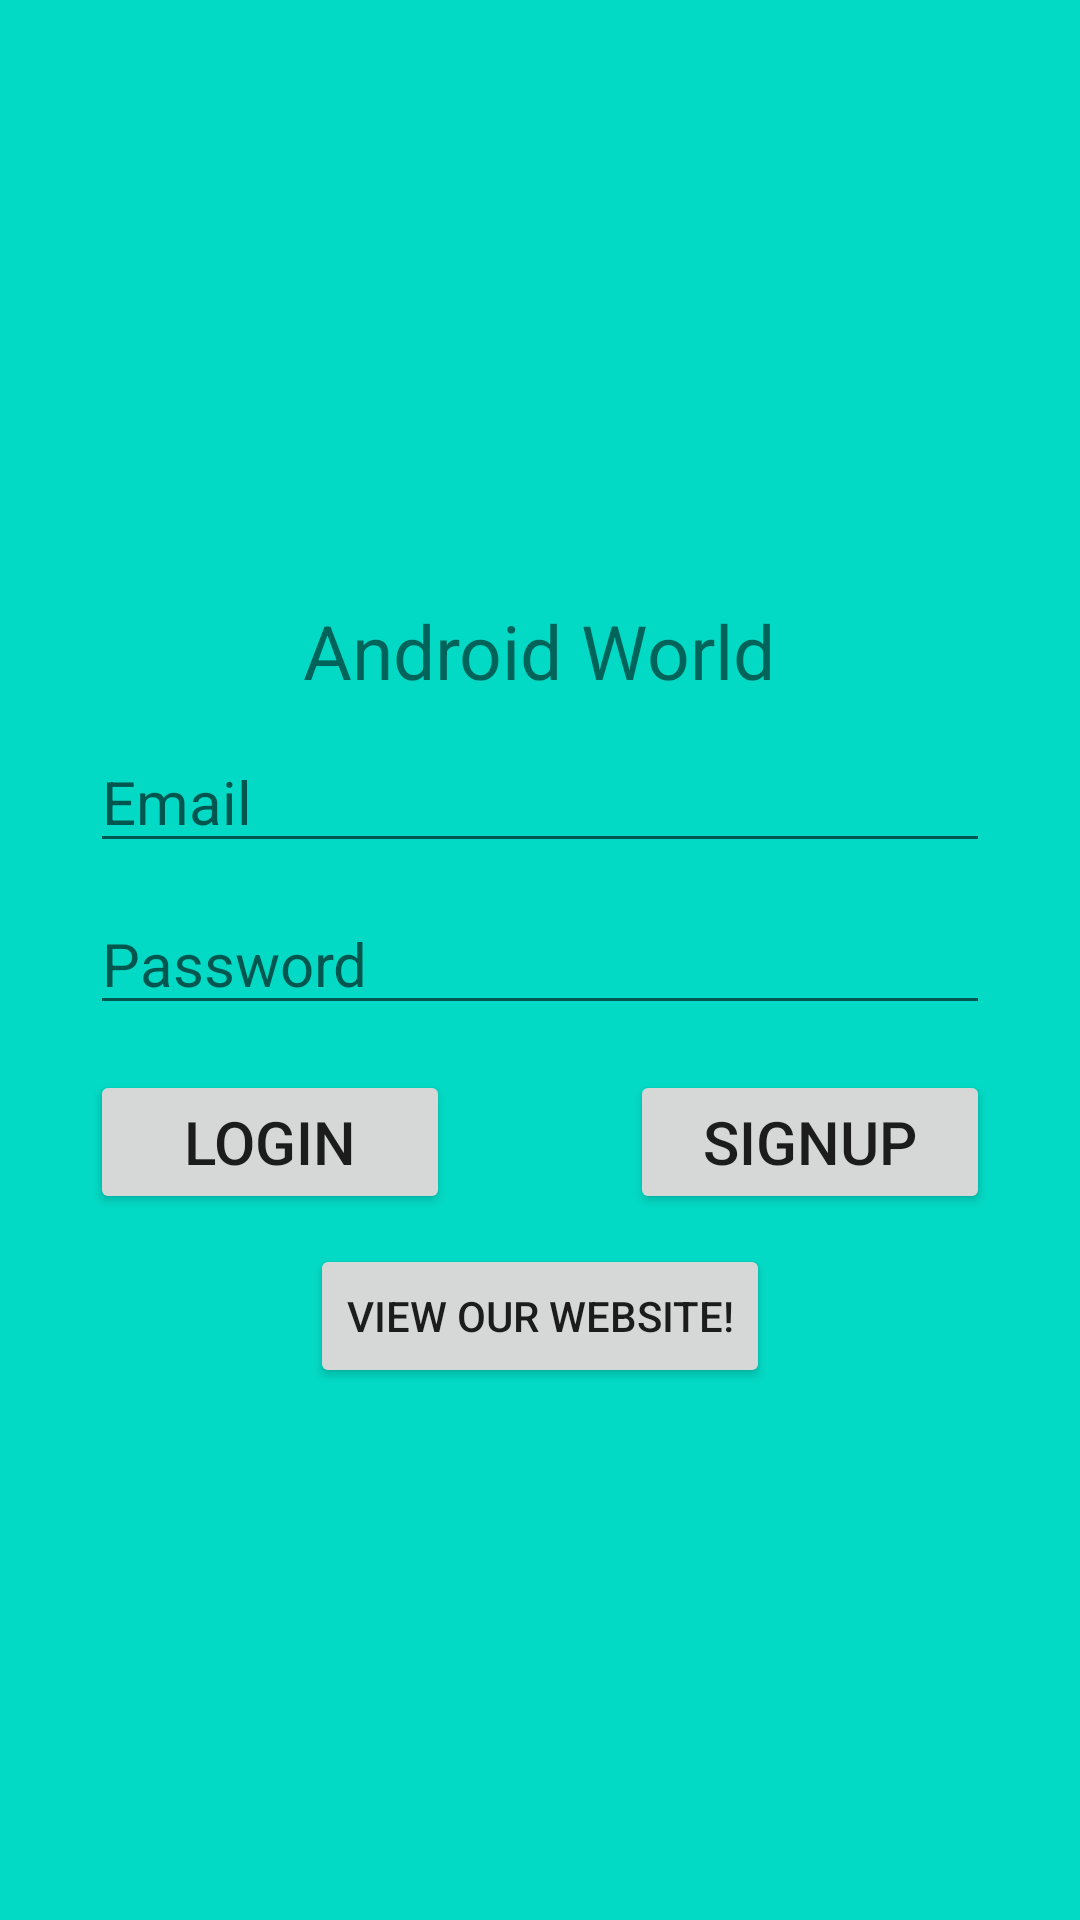

Write the Android layout XML for this screen, with the resource values it uses.
<!-- AndroidManifest.xml: application theme Theme.NewEraOctober2021 -->
<!-- res/layout/activity_main.xml -->
<?xml version="1.0" encoding="utf-8"?>
<LinearLayout xmlns:android="http://schemas.android.com/apk/res/android"
    xmlns:app="http://schemas.android.com/apk/res-auto"
    xmlns:tools="http://schemas.android.com/tools"
    android:layout_width="match_parent"
    android:layout_height="match_parent"
    android:orientation="vertical"
    android:background="#03DAC5"
    tools:context=".MainActivity">

    <ImageView
        android:layout_width="180dp"
        android:layout_height="180dp"
        android:src="@drawable/android_logo"
        android:layout_gravity="center_horizontal"
        android:layout_marginTop="20dp"
        android:scaleType="centerCrop" />

    <TextView
        android:layout_width="wrap_content"
        android:layout_height="wrap_content"
        android:text="Android World"
        android:textSize="25sp"
        android:layout_gravity="center_horizontal"/>

    <EditText
        android:id="@+id/edtEmail"
        android:layout_width="300dp"
        android:layout_height="wrap_content"
        android:textSize="20sp"
        android:layout_gravity="center_horizontal"
        android:layout_marginTop="10dp"
        android:hint="Email"
        android:inputType="textEmailAddress" />

    <EditText
        android:id="@+id/edtPassword"
        android:layout_width="300dp"
        android:layout_height="wrap_content"
        android:textSize="20sp"
        android:layout_gravity="center_horizontal"
        android:layout_marginTop="10dp"
        android:hint="Password"
        android:inputType="textPassword" />

    <LinearLayout
        android:layout_width="match_parent"
        android:layout_height="wrap_content"
        android:orientation="horizontal"
        android:layout_marginTop="15dp">

        <Button
            android:id="@+id/btnLogin"
            android:layout_width="130dp"
            android:layout_height="wrap_content"
            android:text="Login"
            android:layout_marginStart="30dp"
            android:layout_marginEnd="30dp"
            android:textSize="20sp"
            android:layout_gravity="center_horizontal"
            android:layout_weight="1"/>

        <Button
            android:id="@+id/btnSignup"
            android:layout_width="130dp"
            android:layout_height="wrap_content"
            android:text="SignUp"
            android:layout_marginStart="30dp"
            android:layout_marginEnd="30dp"
            android:textSize="20sp"
            android:layout_gravity="center_horizontal"
            android:layout_weight="1"/>
    </LinearLayout>

    <Button
        android:id="@+id/btnWebsite"
        android:layout_width="wrap_content"
        android:layout_height="wrap_content"
        android:layout_gravity="center_horizontal"
        android:text="View Our Website!"
        android:layout_marginTop="10dp"/>

</LinearLayout>
<!-- resources referenced by this layout -->
<resources>
  <style name="Theme.NewEraOctober2021" parent="Theme.MaterialComponents.DayNight.NoActionBar">
          
          <item name="colorPrimary">@color/purple_500</item>
          <item name="colorPrimaryVariant">@color/purple_700</item>
          <item name="colorOnPrimary">@color/white</item>
          
          <item name="colorSecondary">@color/teal_200</item>
          <item name="colorSecondaryVariant">@color/teal_700</item>
          <item name="colorOnSecondary">@color/black</item>
          
          <item name="android:statusBarColor" tools:targetApi="l">?attr/colorPrimaryVariant</item>
          
      </style>
  <!-- not gathered from this repository: default colours our renderer supplied (Android Studio template values) -->
  <color name="purple_500">#FF6200EE</color>
  <color name="purple_700">#FF3700B3</color>
  <color name="teal_200">#FF03DAC5</color>
  <color name="teal_700">#FF018786</color>
  <color name="black">#FF000000</color>
  <color name="white">#FFFFFFFF</color>
</resources>
